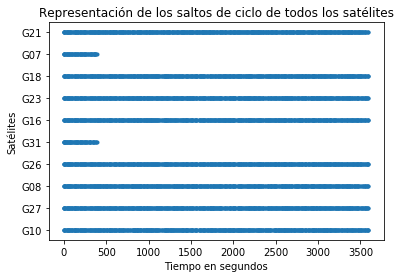

The file beside this chart, header and first rows:
G10, G27, G08, G26, G31, G16, G23, G18, G07, G21
2.0, 2.0, 2.0, 2.0, 2.0, 2.0, 2.0, 2.0, 2.0, 2
8.0, 5.0, 8.0, 8.0, 5.0, 8.0, 8.0, 8.0, 8.0, 5
5.0, 8.0, 5.0, 5.0, 8.0, 5.0, 5.0, 5.0, 2.0, 8
8.0, 5.0, 8.0, 8.0, 5.0, 8.0, 8.0, 8.0, 5.0, 5
13.0, 8.0, 12.0, 12.0, 8.0, 12.0, 12.0, 12.0, 8.0, 8
17.0, 12.0, 13.0, 13.0, 12.0, 13.0, 13.0, 13.0, 17.0, 17
28.0, 17.0, 17.0, 17.0, 13.0, 17.0, 17.0, 17.0, 27.0, 24
34.0, 28.0, 28.0, 28.0, 15.0, 28.0, 28.0, 28.0, 28.0, 28
35.0, 34.0, 34.0, 34.0, 25.0, 34.0, 34.0, 34.0, 34.0, 34
37.0, 35.0, 35.0, 35.0, 28.0, 35.0, 35.0, 35.0, 35.0, 35
46.0, 37.0, 37.0, 37.0, 34.0, 37.0, 37.0, 37.0, 37.0, 37
48.0, 46.0, 46.0, 46.0, 35.0, 46.0, 46.0, 46.0, 46.0, 46
55.0, 48.0, 48.0, 48.0, 37.0, 48.0, 48.0, 48.0, 48.0, 48
59.0, 55.0, 55.0, 55.0, 46.0, 55.0, 55.0, 55.0, 59.0, 55
61.0, 59.0, 59.0, 59.0, 48.0, 59.0, 59.0, 59.0, 61.0, 61
66.0, 61.0, 61.0, 61.0, 59.0, 61.0, 61.0, 61.0, 66.0, 66
76.0, 66.0, 66.0, 66.0, 61.0, 66.0, 66.0, 66.0, 76.0, 74
79.0, 76.0, 69.0, 76.0, 69.0, 74.0, 76.0, 79.0, 79.0, 76
85.0, 79.0, 76.0, 77.0, 71.0, 79.0, 79.0, 85.0, 85.0, 79
88.0, 85.0, 79.0, 79.0, 76.0, 85.0, 85.0, 88.0, 88.0, 85
94.0, 88.0, 85.0, 85.0, 79.0, 88.0, 88.0, 94.0, 94.0, 88
96.0, 94.0, 88.0, 88.0, 85.0, 94.0, 94.0, 102.0, 96.0, 94
102.0, 96.0, 94.0, 94.0, 88.0, 96.0, 96.0, 104.0, 102.0, 104
104.0, 102.0, 102.0, 96.0, 94.0, 102.0, 102.0, 116.0, 104.0, 115
116.0, 104.0, 104.0, 102.0, 102.0, 104.0, 104.0, 127.0, 117.0, 118
120.0, 116.0, 117.0, 104.0, 104.0, 116.0, 116.0, 130.0, 118.0, 127
127.0, 117.0, 118.0, 116.0, 117.0, 117.0, 127.0, 136.0, 127.0, 130
128.0, 127.0, 127.0, 127.0, 124.0, 127.0, 130.0, 138.0, 130.0, 136
130.0, 128.0, 130.0, 130.0, 128.0, 128.0, 136.0, 139.0, 136.0, 138
136.0, 130.0, 136.0, 136.0, 136.0, 130.0, 138.0, 143.0, 139.0, 139
138.0, 136.0, 138.0, 138.0, 139.0, 136.0, 139.0, 152.0, 143.0, 143
139.0, 138.0, 139.0, 139.0, 143.0, 138.0, 143.0, 154.0, 152.0, 150
143.0, 139.0, 143.0, 143.0, 144.0, 139.0, 152.0, 165.0, 155.0, 152
152.0, 143.0, 144.0, 152.0, 152.0, 143.0, 155.0, 172.0, 165.0, 154
155.0, 152.0, 152.0, 154.0, 154.0, 152.0, 165.0, 174.0, 172.0, 165
165.0, 155.0, 165.0, 165.0, 162.0, 154.0, 172.0, 188.0, 174.0, 167
172.0, 165.0, 172.0, 172.0, 164.0, 155.0, 174.0, 189.0, 188.0, 172
174.0, 172.0, 174.0, 174.0, 172.0, 165.0, 188.0, 192.0, 189.0, 174
188.0, 174.0, 188.0, 188.0, 174.0, 172.0, 189.0, 193.0, 192.0, 188
189.0, 188.0, 189.0, 189.0, 189.0, 174.0, 192.0, 202.0, 193.0, 189
192.0, 189.0, 192.0, 192.0, 192.0, 188.0, 193.0, 204.0, 202.0, 192
193.0, 192.0, 193.0, 193.0, 193.0, 189.0, 202.0, 212.0, 204.0, 193
202.0, 193.0, 202.0, 202.0, 194.0, 192.0, 203.0, 214.0, 212.0, 202
204.0, 202.0, 204.0, 204.0, 202.0, 193.0, 204.0, 218.0, 214.0, 203
212.0, 204.0, 212.0, 212.0, 204.0, 202.0, 212.0, 222.0, 218.0, 214
214.0, 212.0, 214.0, 214.0, 212.0, 204.0, 214.0, 238.0, 222.0, 218
218.0, 214.0, 218.0, 218.0, 214.0, 212.0, 218.0, 240.0, 238.0, 222
222.0, 218.0, 222.0, 222.0, 218.0, 214.0, 222.0, 244.0, 240.0, 225
225.0, 222.0, 238.0, 225.0, 222.0, 218.0, 238.0, 245.0, 244.0, 238
238.0, 238.0, 240.0, 238.0, 238.0, 222.0, 240.0, 252.0, 245.0, 240
240.0, 240.0, 244.0, 240.0, 244.0, 225.0, 244.0, 254.0, 252.0, 244
244.0, 244.0, 245.0, 244.0, 245.0, 238.0, 245.0, 262.0, 254.0, 245
245.0, 245.0, 252.0, 245.0, 252.0, 240.0, 252.0, 264.0, 262.0, 248
252.0, 252.0, 254.0, 252.0, 254.0, 244.0, 254.0, 279.0, 264.0, 252
254.0, 254.0, 262.0, 254.0, 262.0, 245.0, 262.0, 281.0, 279.0, 254
262.0, 262.0, 264.0, 262.0, 264.0, 252.0, 264.0, 288.0, 281.0, 262
264.0, 264.0, 279.0, 264.0, 277.0, 254.0, 279.0, 295.0, 288.0, 271
279.0, 279.0, 281.0, 279.0, 279.0, 262.0, 281.0, 305.0, 295.0, 279
281.0, 281.0, 288.0, 281.0, 288.0, 264.0, 288.0, 308.0, 305.0, 288
288.0, 288.0, 295.0, 288.0, 295.0, 279.0, 295.0, 315.0, 315.0, 294
... 642 more rows
